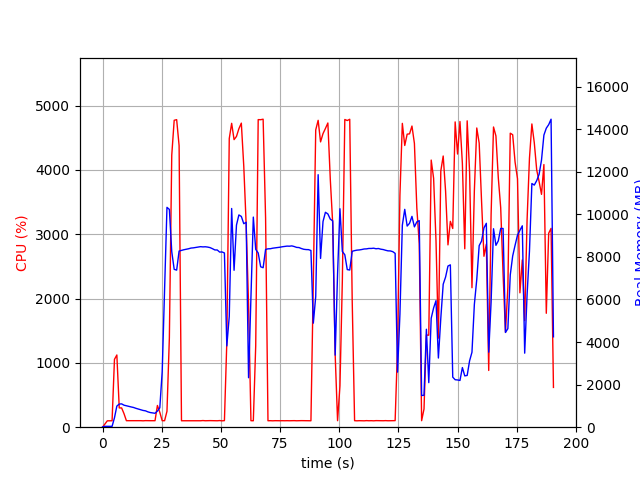

Data behind this chart, as committed beside it:
elapsed_time, nproc, cpu, mem_real, mem_virtual
4.124641418457031e-05, 1, 0.0, 14.37, 3125
1.007, 1, 48.7, 40.48, 612
2.015, 1, 99.2, 40.48, 612
3.022, 1, 100.3, 40.48, 612
4.03, 1, 100.2, 40.48, 612
5.037, 1, 1055, 441.2, 4383
6.047, 1, 1123, 992.4, 4968
7.054, 1, 299.7, 1086, 5080
8.063, 1, 299.5, 1095, 5080
9.07, 1, 210.5, 1034, 5120
10.08, 1, 101.2, 1006, 5120
11.08, 1, 101.3, 982.3, 5120
12.09, 1, 102.2, 951.2, 5120
13.1, 1, 100.3, 926.4, 5120
14.11, 1, 101.3, 886.5, 5120
15.11, 1, 101.2, 852.1, 5120
16.12, 1, 101.4, 818.6, 5120
17.13, 1, 99.3, 786.8, 5120
18.14, 1, 102.2, 769.1, 5216
19.15, 1, 101.0, 721.3, 5216
20.16, 1, 101.0, 688.4, 5216
21.17, 1, 100.9, 672.3, 5216
22.18, 1, 101.0, 653.7, 5216
23.19, 1, 337.8, 758.3, 5307
24.2, 1, 231.5, 910.8, 7231
25.21, 1, 100.9, 2610, 36393
26.22, 1, 101.0, 6540, 36393
27.23, 1, 247.7, 10324, 36393
28.24, 1, 1389, 10228, 36433
29.25, 1, 4229, 8241, 36433
30.27, 1, 4771, 7414, 36433
31.32, 1, 4781, 7377, 36433
32.35, 1, 4378, 8272, 37163
33.36, 1, 100.2, 8304, 37163
34.37, 1, 100.3, 8334, 37163
35.37, 1, 99.3, 8355, 37163
36.38, 1, 101.3, 8381, 37163
37.39, 1, 99.3, 8413, 37163
38.39, 1, 102.3, 8423, 37163
39.4, 1, 100.3, 8443, 37163
40.41, 1, 100.3, 8462, 37163
41.42, 1, 100.2, 8479, 37163
42.42, 1, 103.3, 8467, 37163
43.43, 1, 100.2, 8474, 37163
44.44, 1, 101.3, 8459, 37163
45.45, 1, 102.2, 8433, 37163
46.45, 1, 101.3, 8383, 37163
47.46, 1, 101.0, 8324, 37163
48.47, 1, 100.0, 8322, 37163
49.48, 1, 103.0, 8224, 37163
50.49, 1, 99.1, 8230, 37163
51.5, 1, 102.0, 8183, 37163
52.51, 1, 1324, 3816, 37163
53.55, 1, 4488, 5206, 37163
54.56, 1, 4724, 10271, 37848
55.58, 1, 4471, 7369, 37963
56.6, 1, 4520, 9493, 37963
57.61, 1, 4640, 9968, 38011
58.65, 1, 4727, 9898, 38011
59.68, 1, 4057, 9557, 38067
... 129 more rows
